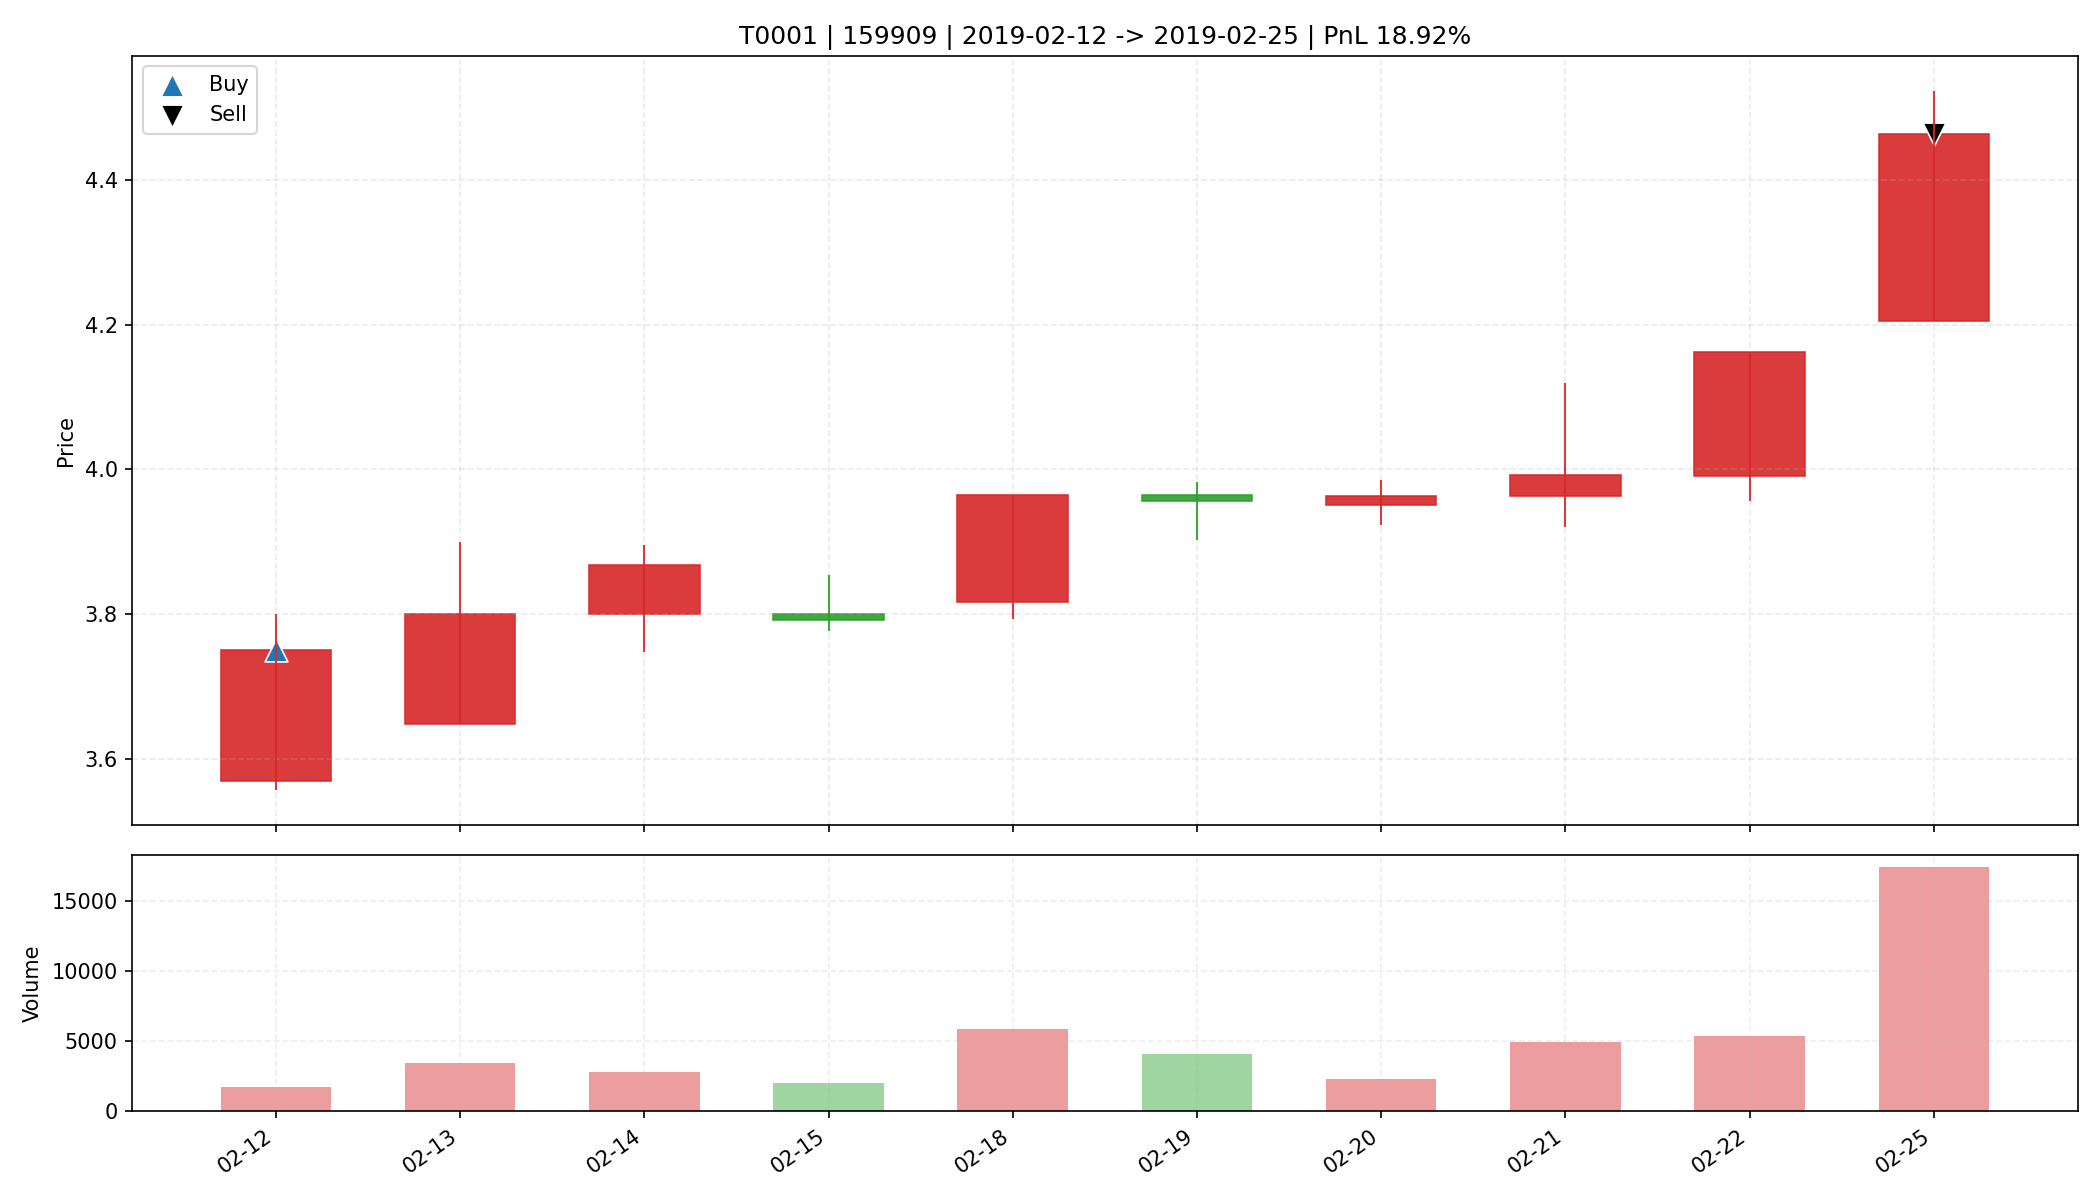

Data behind this chart, as committed beside it:
date, open, high, low, close, amount, volume, trade_id, code, buy_date, sell_date, buy_price, sell_price, matched_shares, buy_reason, sell_reason, sell_profit_pct, sell_hold_days, is_buy_day, is_sell_day, holding_day_index
2019-02-12, 3.57, 3.8, 3.557, 3.75, 629913, 1739, T0001, 159909, 2019-02-12, 2019-02-25, 3.75, 4.464, 4350, 前10日振幅8.2%, 阳线涨幅5.0%, 突破均线, 温和放量2.5倍, MA…, 主动止盈半仓-MA5乖离率8.68%>7.00%, 18.92, 9.0, True, False, 0
2019-02-13, 3.648, 3.9, 3.648, 3.8, 1300738, 3436, T0001, 159909, 2019-02-12, 2019-02-25, 3.75, 4.464, 4350, 前10日振幅8.2%, 阳线涨幅5.0%, 突破均线, 温和放量2.5倍, MA…, 主动止盈半仓-MA5乖离率8.68%>7.00%, 18.92, 9.0, False, False, 1
2019-02-14, 3.8, 3.896, 3.748, 3.868, 1065631, 2799, T0001, 159909, 2019-02-12, 2019-02-25, 3.75, 4.464, 4350, 前10日振幅8.2%, 阳线涨幅5.0%, 突破均线, 温和放量2.5倍, MA…, 主动止盈半仓-MA5乖离率8.68%>7.00%, 18.92, 9.0, False, False, 2
2019-02-15, 3.801, 3.854, 3.777, 3.792, 758881, 1992, T0001, 159909, 2019-02-12, 2019-02-25, 3.75, 4.464, 4350, 前10日振幅8.2%, 阳线涨幅5.0%, 突破均线, 温和放量2.5倍, MA…, 主动止盈半仓-MA5乖离率8.68%>7.00%, 18.92, 9.0, False, False, 3
2019-02-18, 3.817, 3.965, 3.793, 3.965, 2288376, 5849, T0001, 159909, 2019-02-12, 2019-02-25, 3.75, 4.464, 4350, 前10日振幅8.2%, 阳线涨幅5.0%, 突破均线, 温和放量2.5倍, MA…, 主动止盈半仓-MA5乖离率8.68%>7.00%, 18.92, 9.0, False, False, 4
2019-02-19, 3.965, 3.983, 3.902, 3.957, 1607611, 4063, T0001, 159909, 2019-02-12, 2019-02-25, 3.75, 4.464, 4350, 前10日振幅8.2%, 阳线涨幅5.0%, 突破均线, 温和放量2.5倍, MA…, 主动止盈半仓-MA5乖离率8.68%>7.00%, 18.92, 9.0, False, False, 5
2019-02-20, 3.951, 3.985, 3.923, 3.963, 901201, 2285, T0001, 159909, 2019-02-12, 2019-02-25, 3.75, 4.464, 4350, 前10日振幅8.2%, 阳线涨幅5.0%, 突破均线, 温和放量2.5倍, MA…, 主动止盈半仓-MA5乖离率8.68%>7.00%, 18.92, 9.0, False, False, 6
2019-02-21, 3.963, 4.12, 3.92, 3.992, 1995671, 4967, T0001, 159909, 2019-02-12, 2019-02-25, 3.75, 4.464, 4350, 前10日振幅8.2%, 阳线涨幅5.0%, 突破均线, 温和放量2.5倍, MA…, 主动止盈半仓-MA5乖离率8.68%>7.00%, 18.92, 9.0, False, False, 7
2019-02-22, 3.991, 4.162, 3.957, 4.162, 2184394, 5383, T0001, 159909, 2019-02-12, 2019-02-25, 3.75, 4.464, 4350, 前10日振幅8.2%, 阳线涨幅5.0%, 突破均线, 温和放量2.5倍, MA…, 主动止盈半仓-MA5乖离率8.68%>7.00%, 18.92, 9.0, False, False, 8
2019-02-25, 4.205, 4.523, 4.205, 4.464, 7691681, 17419, T0001, 159909, 2019-02-12, 2019-02-25, 3.75, 4.464, 4350, 前10日振幅8.2%, 阳线涨幅5.0%, 突破均线, 温和放量2.5倍, MA…, 主动止盈半仓-MA5乖离率8.68%>7.00%, 18.92, 9.0, False, True, 9
